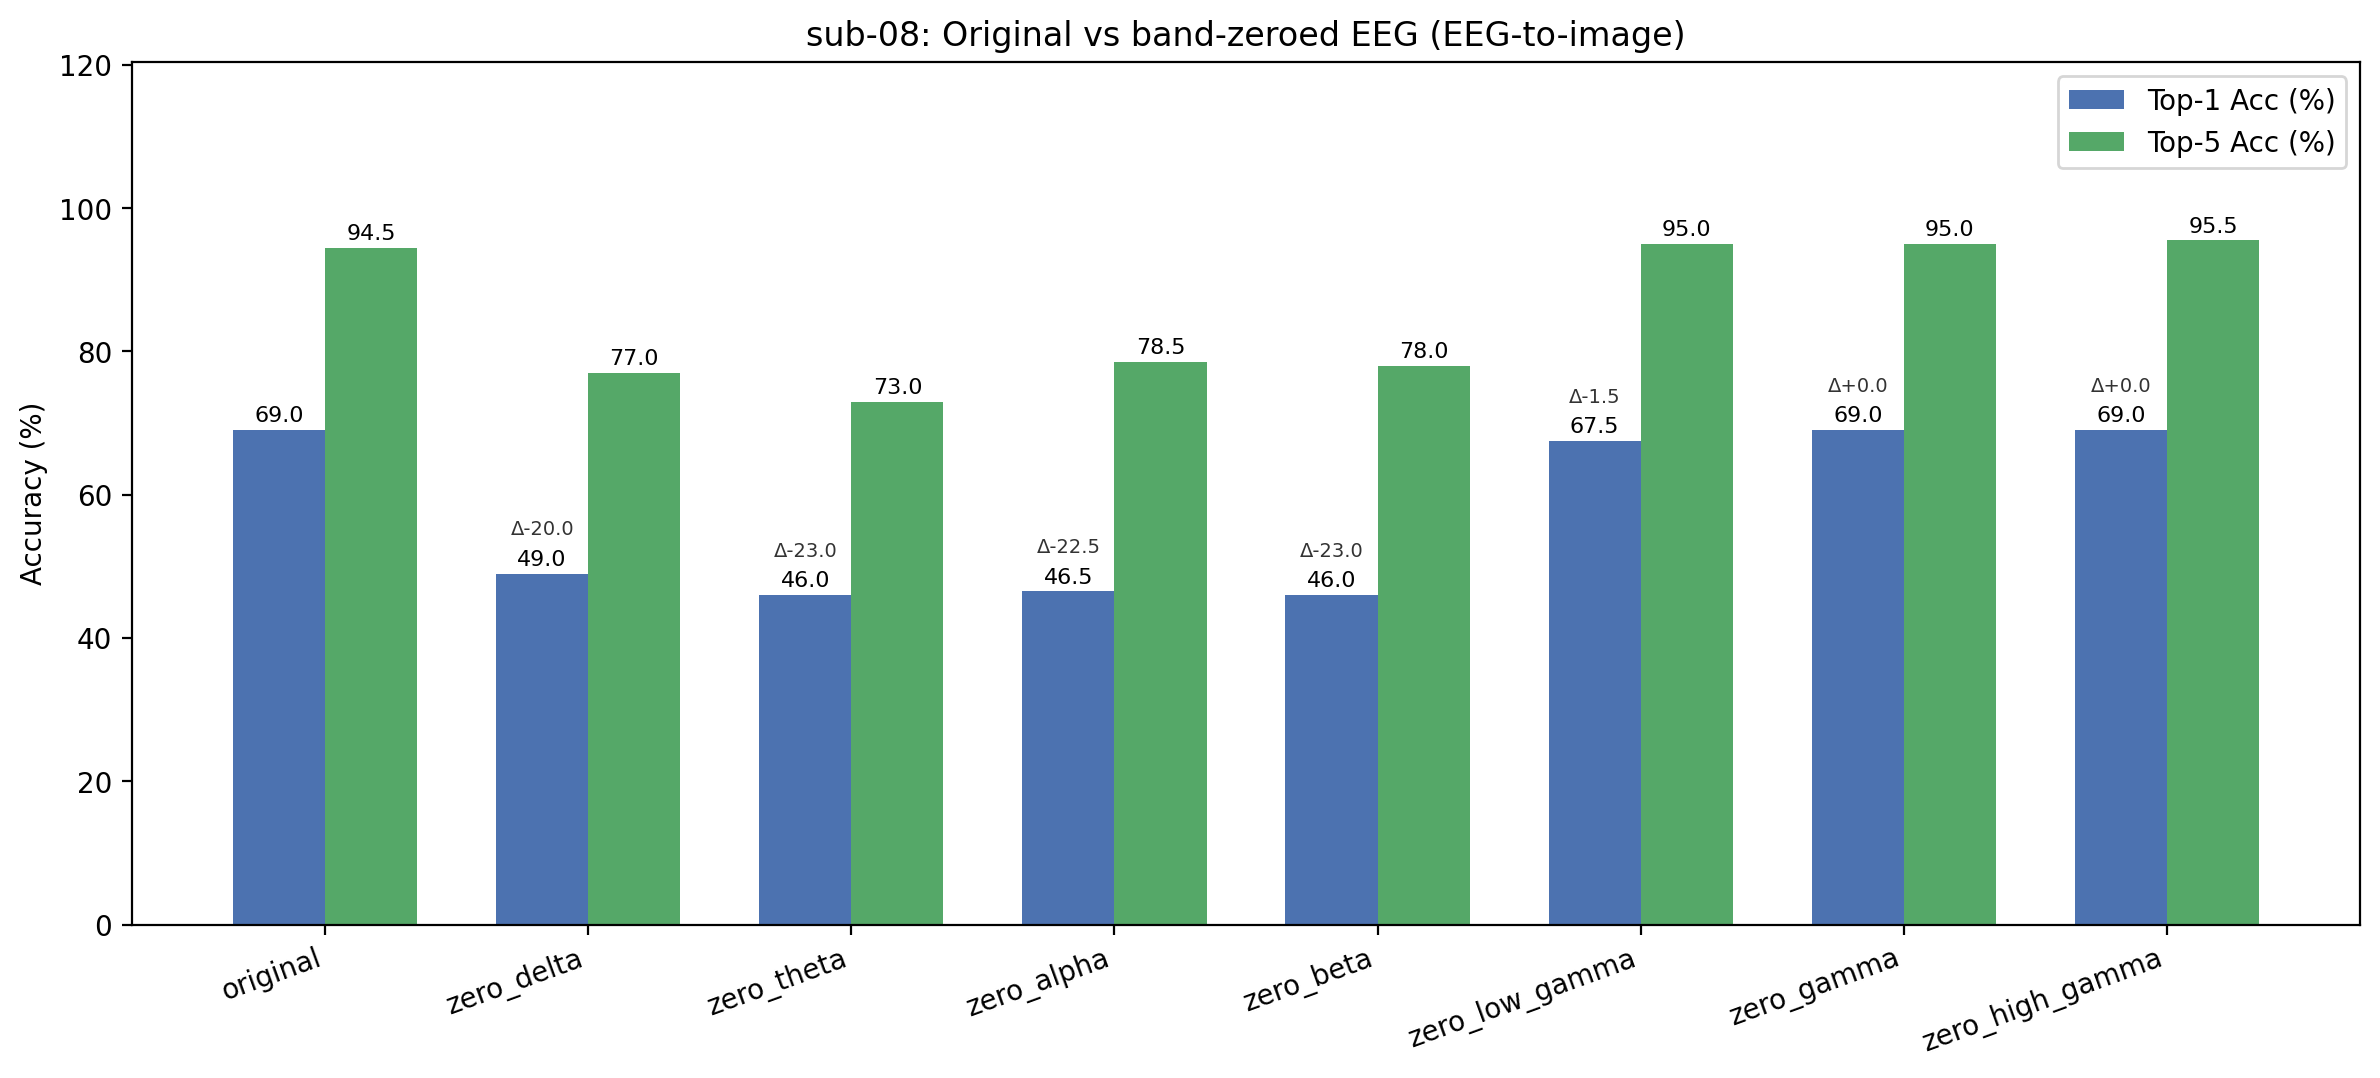

The table this chart was drawn from, first rows:
condition, band, top1, top5, n, delta_top1, delta_top5
original, , 69, 94.5, 200, +0.0000, +0.0000
zero_delta, delta, 49, 77, 200, -20, -17.5
zero_theta, theta, 46, 73, 200, -23, -21.5
zero_alpha, alpha, 46.5, 78.5, 200, -22.5, -16
zero_beta, beta, 46, 78, 200, -23, -16.5
zero_low_gamma, low_gamma, 67.5, 95, 200, -1.5, +0.5000
zero_gamma, gamma, 69, 95, 200, +0.0000, +0.5000
zero_high_gamma, high_gamma, 69, 95.5, 200, +0.0000, 1
